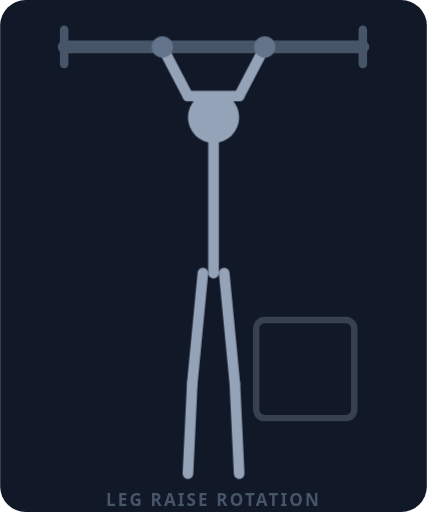
t = 0.00 s
t = 0.54 s: frame unchanged from t = 0.00 s, image omitted
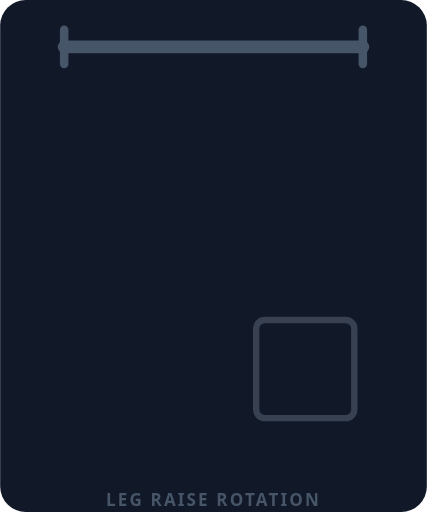
t = 1.32 s
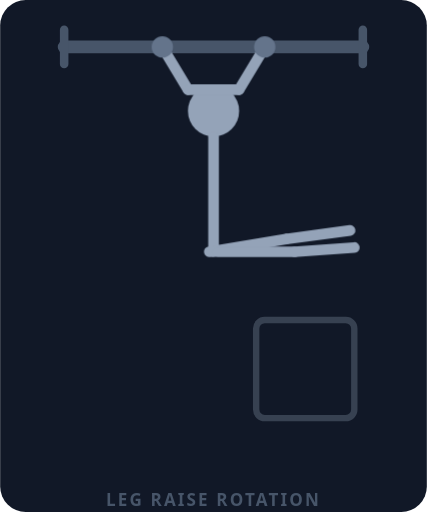
t = 2.00 s
t = 2.64 s: frame unchanged from t = 1.32 s, image omitted
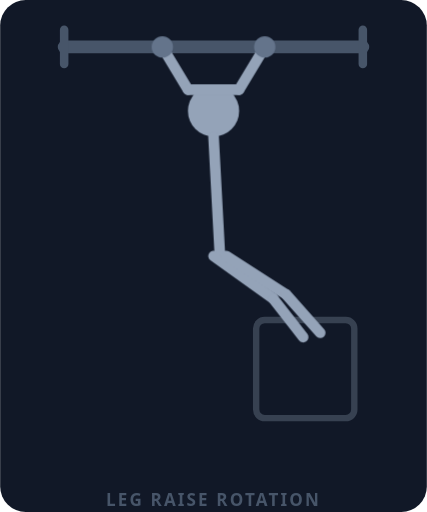
t = 3.42 s

The animated SVG that drew these frames (rendered in a browser with its animation timeline set to each time). Animation: 3 CSS @keyframes rules; one cycle of 4.00 s, repeats indefinitely.

<svg xmlns="http://www.w3.org/2000/svg" viewBox="0 0 200 240">
  <style>
    .f1{animation:sh1 4s linear infinite}.f2{animation:sh2 4s linear infinite}.f3{animation:sh3 4s linear infinite}
    @keyframes sh1{0%,27%{opacity:1}33%,90%{opacity:0}100%{opacity:1}}
    @keyframes sh2{0%,33%{opacity:0}40%,60%{opacity:1}66%,100%{opacity:0}}
    @keyframes sh3{0%,66%{opacity:0}72%,93%{opacity:1}100%{opacity:0}}
  </style>
  <rect width="200" height="240" fill="#111827" rx="12"/>
  <!-- Bar -->
  <line x1="30" y1="22" x2="170" y2="22" stroke="#475569" stroke-width="6" stroke-linecap="round"/>
  <line x1="30" y1="14" x2="30" y2="30" stroke="#475569" stroke-width="4" stroke-linecap="round"/>
  <line x1="170" y1="14" x2="170" y2="30" stroke="#475569" stroke-width="4" stroke-linecap="round"/>
  <!-- Box (target for rotation) -->
  <rect x="120" y="150" width="46" height="46" fill="none" stroke="#374151" stroke-width="3" rx="4"/>
  <text x="100" y="237" text-anchor="middle" font-family="ui-sans-serif,system-ui,sans-serif" font-size="8" font-weight="700" fill="#475569" letter-spacing="1">LEG RAISE ROTATION</text>
  <!-- Frame 1: Dead hang, legs down -->
  <g class="f1">
    <circle cx="100" cy="55" r="12" fill="#94a3b8"/>
    <g stroke="#94a3b8" stroke-width="5" stroke-linecap="round" stroke-linejoin="round" fill="none">
      <line x1="88" y1="45" x2="76" y2="22"/><line x1="112" y1="45" x2="124" y2="22"/>
      <line x1="88" y1="45" x2="112" y2="45"/>
      <line x1="100" y1="67" x2="100" y2="128"/>
      <line x1="95" y1="128" x2="90" y2="180"/><line x1="90" y1="180" x2="88" y2="222"/>
      <line x1="105" y1="128" x2="110" y2="180"/><line x1="110" y1="180" x2="112" y2="222"/>
    </g>
    <circle cx="76" cy="22" r="5" fill="#64748b"/>
    <circle cx="124" cy="22" r="5" fill="#64748b"/>
  </g>
  <!-- Frame 2: Legs raised to 90° -->
  <g class="f2">
    <circle cx="100" cy="52" r="12" fill="#94a3b8"/>
    <g stroke="#94a3b8" stroke-width="5" stroke-linecap="round" stroke-linejoin="round" fill="none">
      <line x1="88" y1="42" x2="76" y2="22"/><line x1="112" y1="42" x2="124" y2="22"/>
      <line x1="88" y1="42" x2="112" y2="42"/>
      <line x1="100" y1="64" x2="100" y2="118"/>
      <line x1="98" y1="118" x2="134" y2="112"/>
      <line x1="134" y1="112" x2="164" y2="108"/>
      <line x1="102" y1="118" x2="138" y2="118"/>
      <line x1="138" y1="118" x2="166" y2="116"/>
    </g>
    <circle cx="76" cy="22" r="5" fill="#64748b"/>
    <circle cx="124" cy="22" r="5" fill="#64748b"/>
  </g>
  <!-- Frame 3: Legs rotated down toward the box (side) -->
  <g class="f3">
    <circle cx="100" cy="52" r="12" fill="#94a3b8"/>
    <g stroke="#94a3b8" stroke-width="5" stroke-linecap="round" stroke-linejoin="round" fill="none">
      <line x1="88" y1="42" x2="76" y2="22"/><line x1="112" y1="42" x2="124" y2="22"/>
      <line x1="88" y1="42" x2="112" y2="42"/>
      <line x1="100" y1="64" x2="103" y2="120"/>
      <line x1="100" y1="120" x2="128" y2="140"/>
      <line x1="128" y1="140" x2="142" y2="158"/>
      <line x1="106" y1="120" x2="134" y2="138"/>
      <line x1="134" y1="138" x2="150" y2="156"/>
    </g>
    <circle cx="76" cy="22" r="5" fill="#64748b"/>
    <circle cx="124" cy="22" r="5" fill="#64748b"/>
  </g>
</svg>
